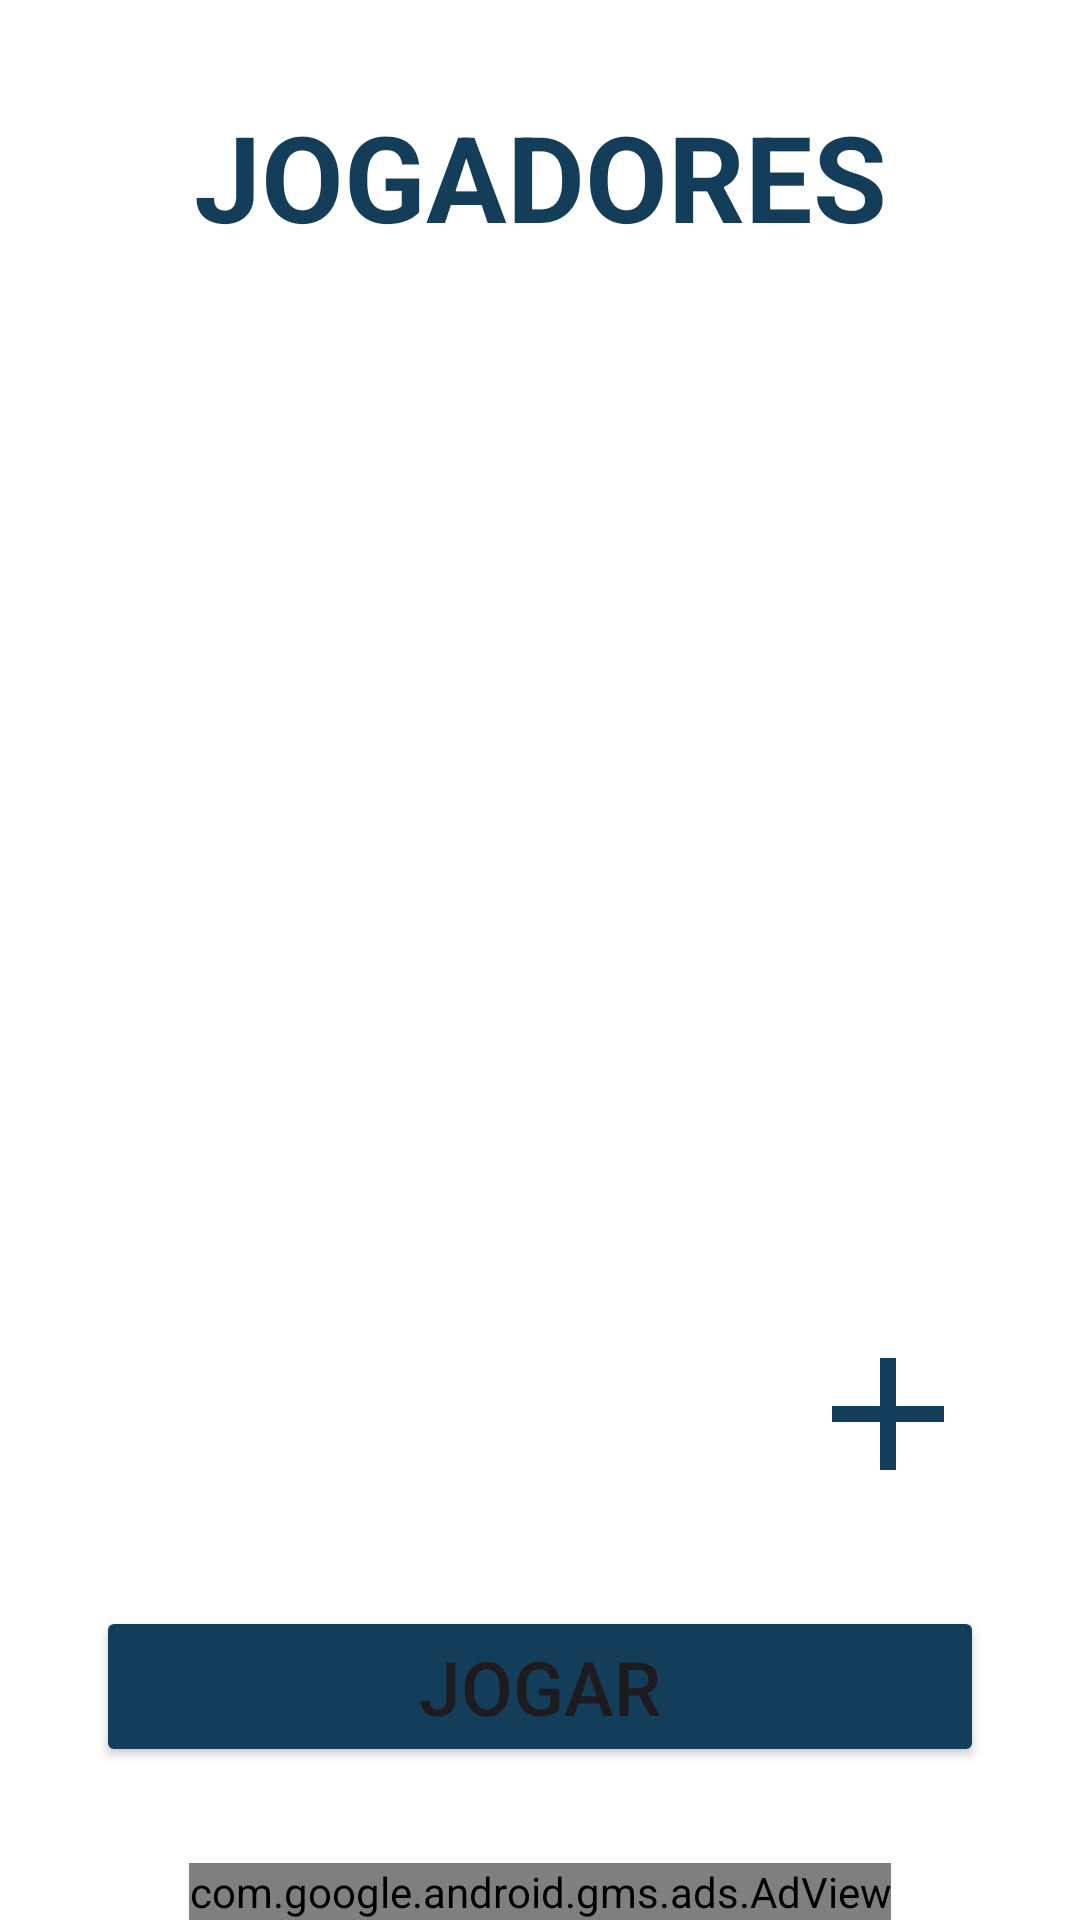

Android layout source for this screen:
<!-- AndroidManifest.xml: application theme Theme.Verdade_ou_desafio -->
<!-- res/layout/activity_players.xml -->
<?xml version="1.0" encoding="utf-8"?>
<androidx.constraintlayout.widget.ConstraintLayout xmlns:android="http://schemas.android.com/apk/res/android"
    xmlns:app="http://schemas.android.com/apk/res-auto"
    xmlns:tools="http://schemas.android.com/tools"
    android:id="@+id/main"
    android:layout_width="match_parent"
    android:layout_height="match_parent"
    android:background="@color/white"
    tools:context=".ui.views.PlayersActivity">

    <TextView
        android:id="@+id/text_title"
        android:layout_width="wrap_content"
        android:layout_height="wrap_content"
        android:layout_margin="32dp"
        android:text="Jogadores"
        android:textAllCaps="true"
        android:textColor="@color/secondary"
        android:textSize="40dp"
        android:textStyle="bold"
        app:layout_constraintEnd_toEndOf="parent"
        app:layout_constraintStart_toStartOf="parent"
        app:layout_constraintTop_toTopOf="parent" />

    <androidx.recyclerview.widget.RecyclerView
        android:id="@+id/recyclerview_player"
        android:layout_width="0dp"
        android:layout_height="0dp"
        android:layout_margin="32dp"
        app:layoutManager="androidx.recyclerview.widget.LinearLayoutManager"
        app:layout_constraintBottom_toTopOf="@+id/btn_new_player"
        app:layout_constraintEnd_toEndOf="parent"
        app:layout_constraintStart_toStartOf="parent"
        app:layout_constraintTop_toBottomOf="@+id/text_title"
        tools:listitem="@layout/res_players" />

    <ImageButton
        android:id="@+id/btn_new_player"
        android:layout_width="wrap_content"
        android:layout_height="wrap_content"
        android:layout_margin="32dp"
        android:layout_marginTop="8dp"
        android:background="@color/white"
        android:src="@drawable/img_add"
        android:text="Novo jogador"
        android:textAllCaps="true"
        app:layout_constraintBottom_toTopOf="@+id/btn_play_game"
        app:layout_constraintEnd_toEndOf="parent" />


    <Button
        android:id="@+id/btn_play_game"
        android:layout_width="0dp"
        android:layout_height="wrap_content"
        android:layout_margin="32dp"
        android:backgroundTint="@color/secondary"
        android:elevation="8dp"
        android:padding="10dp"
        android:text="jogar"
        android:textAllCaps="true"
        android:textSize="25sp"
        app:layout_constraintBottom_toTopOf="@id/adView"
        app:layout_constraintEnd_toEndOf="parent"
        app:layout_constraintStart_toStartOf="parent" />

    <com.google.android.gms.ads.AdView
        android:id="@+id/adView"
        android:layout_width="wrap_content"
        android:layout_height="wrap_content"
        android:layout_alignParentBottom="true"
        android:layout_centerHorizontal="true"
        app:adSize="BANNER"
        app:adUnitId="ca-app-pub-3940256099942544/6300978111"
        app:layout_constraintBottom_toBottomOf="parent"
        app:layout_constraintEnd_toEndOf="parent"
        app:layout_constraintStart_toStartOf="parent" />

</androidx.constraintlayout.widget.ConstraintLayout>
<!-- res/layout/res_players.xml (included above) -->
<?xml version="1.0" encoding="utf-8"?>
<androidx.constraintlayout.widget.ConstraintLayout xmlns:android="http://schemas.android.com/apk/res/android"
    xmlns:app="http://schemas.android.com/apk/res-auto"
    android:id="@+id/row_layout"
    android:layout_width="match_parent"
    android:layout_height="wrap_content">

    <androidx.cardview.widget.CardView
        android:id="@+id/card_player"
        android:layout_width="match_parent"
        android:layout_height="wrap_content"
        android:backgroundTint="@color/primary"
        app:cardCornerRadius="8dp"
        app:cardElevation="8dp"
        app:cardPreventCornerOverlap="false"
        app:cardUseCompatPadding="true"
        app:layout_constraintEnd_toEndOf="parent"
        app:layout_constraintStart_toStartOf="parent"
        app:layout_constraintTop_toTopOf="parent">

        <androidx.constraintlayout.widget.ConstraintLayout
            android:layout_width="match_parent"
            android:layout_height="match_parent">

            <TextView
                android:id="@+id/text_player"
                android:layout_width="wrap_content"
                android:layout_height="wrap_content"
                android:layout_marginStart="32dp"
                android:padding="8dp"
                android:text="Jogador"
                android:textAllCaps="true"
                android:textColor="@color/secondary"
                android:textSize="32sp"
                app:layout_constraintBottom_toBottomOf="parent"
                app:layout_constraintStart_toStartOf="parent"
                app:layout_constraintTop_toTopOf="parent" />

            <ImageView
                android:id="@+id/img_sex"
                android:layout_width="wrap_content"
                android:layout_height="wrap_content"
                android:layout_marginEnd="32dp"
                android:padding="8dp"
                android:src="@drawable/img_boy"
                android:textAllCaps="true"
                android:textColor="@color/secondary"
                android:textSize="32sp"
                app:layout_constraintBottom_toBottomOf="parent"
                app:layout_constraintEnd_toEndOf="parent"
                app:layout_constraintTop_toTopOf="parent" />

        </androidx.constraintlayout.widget.ConstraintLayout>

    </androidx.cardview.widget.CardView>

</androidx.constraintlayout.widget.ConstraintLayout>
<!-- resources referenced by this layout -->
<resources>
  <color name="primary">#F4B41A</color>
  <color name="secondary">#143D59</color>
  <color name="white">#FFFFFFFF</color>
  <!-- drawable img_add (drawable) -->
  <vector xmlns:android="http://schemas.android.com/apk/res/android" android:height="64dp" android:tint="#143D59" android:viewportHeight="24" android:viewportWidth="24" android:width="64dp">
        
      <path android:fillColor="@android:color/white" android:pathData="M19,13h-6v6h-2v-6H5v-2h6V5h2v6h6v2z"/>
      
  </vector>
  <!-- drawable img_boy: vector/xml drawable (drawable, 2099 chars, omitted) -->
  <style name="Theme.Verdade_ou_desafio" parent="Base.Theme.Verdade_ou_desafio" />
  <style name="Base.Theme.Verdade_ou_desafio" parent="Theme.Material3.DayNight.NoActionBar">
          
          
      </style>
</resources>
